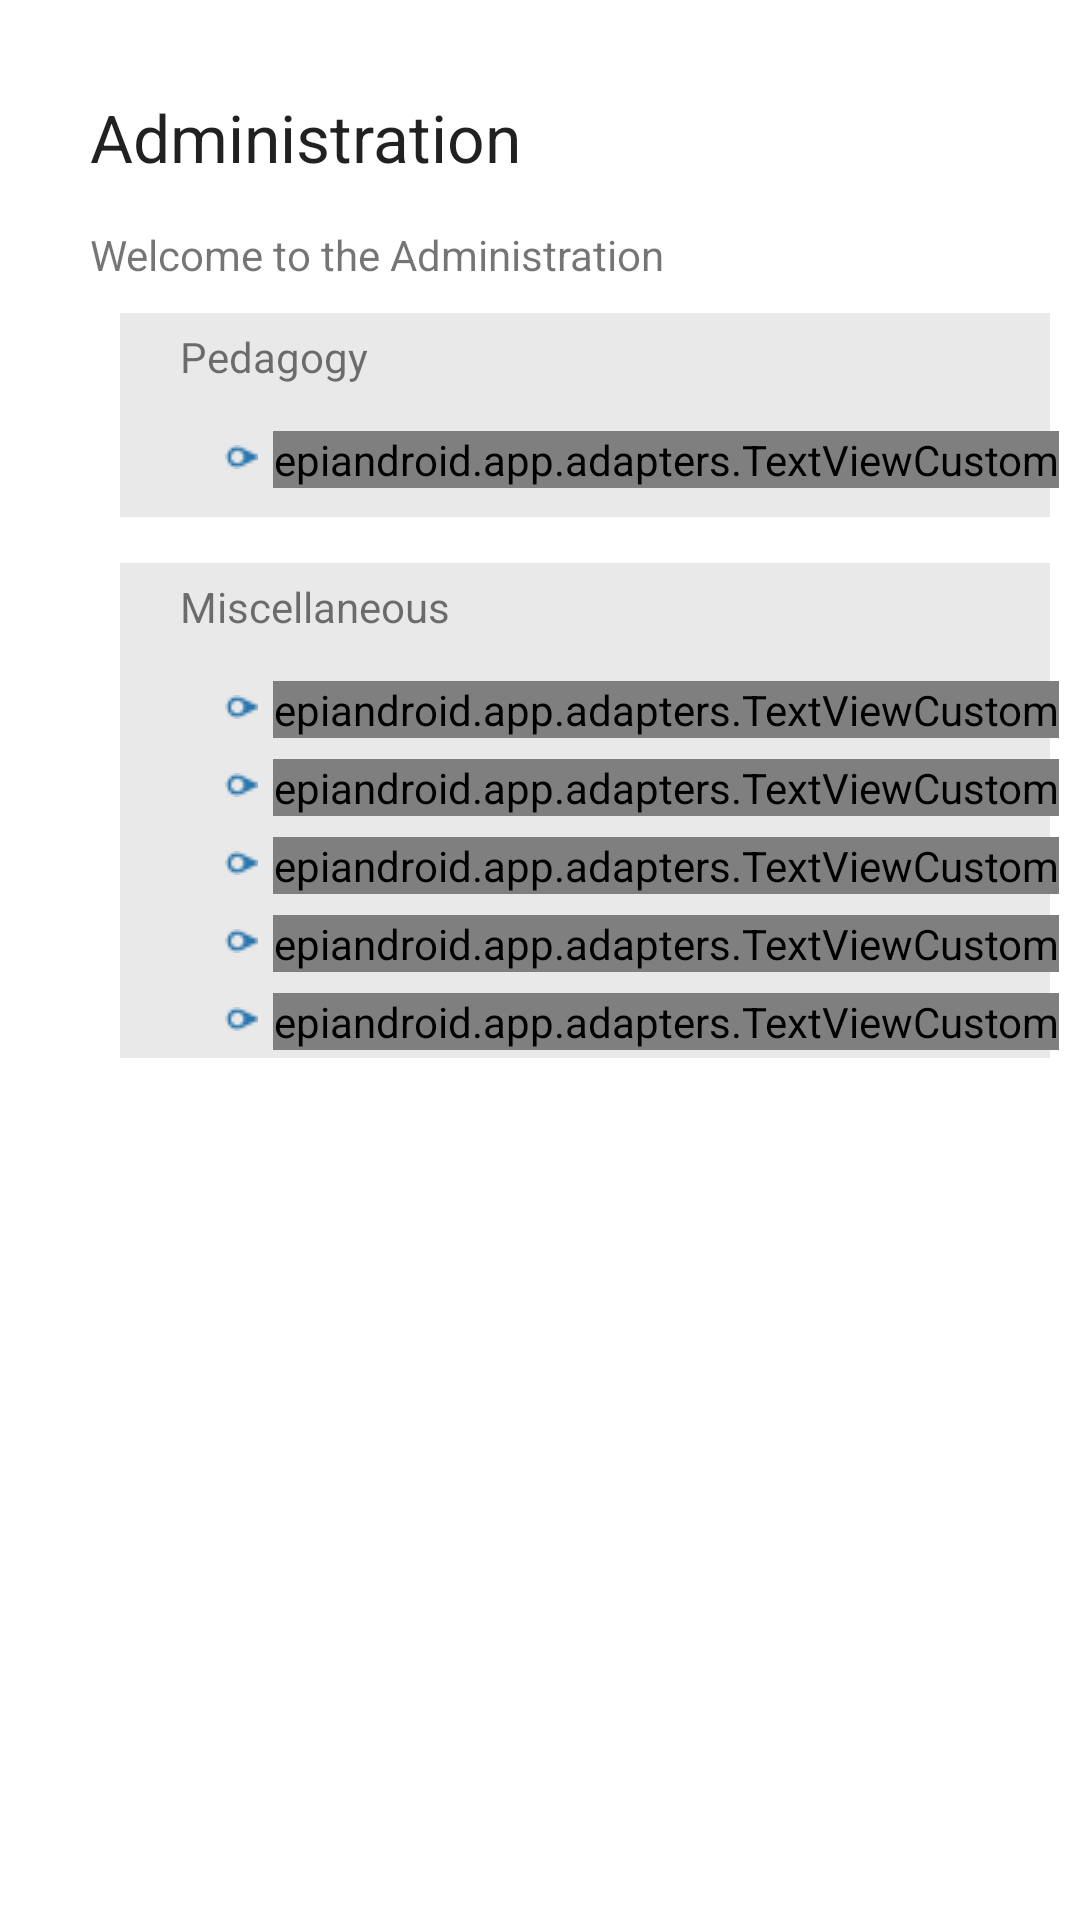

The Android layout XML behind this screen, and the referenced resources:
<!-- AndroidManifest.xml: fallback theme Theme.MaterialComponents.DayNight.NoActionBar -->
<!-- res/layout/administrationfragment.xml -->
<?xml version="1.0" encoding="utf-8"?>
<ScrollView xmlns:android="http://schemas.android.com/apk/res/android"
            android:id="@+id/ScrollView01"
            android:layout_width="match_parent"
            android:layout_height="match_parent"
            android:fillViewport="true"
            android:scrollbars="none" >
    <LinearLayout android:layout_width="match_parent"
                  android:layout_height="match_parent">
        <RelativeLayout xmlns:android="http://schemas.android.com/apk/res/android"
                        android:orientation="vertical"
                        android:layout_width="fill_parent"
                        android:layout_height="fill_parent"
                        android:id="@+id/administration_view"
                        android:clickable="true">

            <TextView
                    android:layout_width="wrap_content"
                    android:layout_height="wrap_content"
                    android:textAppearance="?android:attr/textAppearanceLarge"
                    android:text="@string/administration"
                    android:id="@+id/administration"
                    android:layout_marginTop="31dp"
                    android:layout_alignParentTop="true"
                    android:layout_alignParentLeft="true"
                    android:layout_alignParentStart="true"
                    android:layout_marginLeft="30dp"
                    android:layout_marginStart="30dp"/>

            <ImageView
                    android:layout_width="wrap_content"
                    android:layout_height="wrap_content"
                    android:id="@+id/background_one"
                    android:minHeight="30dp"
                    android:background="#E9E9E9"
                    android:layout_alignBottom="@+id/marks"
                    android:layout_alignRight="@+id/marks"
                    android:layout_alignEnd="@+id/marks"
                    android:layout_alignLeft="@+id/welcome"
                    android:layout_alignStart="@+id/welcome"
                    android:layout_marginLeft="10dp"
                    android:layout_marginRight="10dp"
                    android:layout_marginBottom="-10dp"
                    android:layout_below="@+id/welcome"
                    android:layout_marginTop="10dp"
                    android:layout_alignParentLeft="false"
                    android:layout_alignParentRight="true"/>

            <TextView
                    android:layout_width="wrap_content"
                    android:layout_height="wrap_content"
                    android:textAppearance="?android:attr/textAppearanceSmall"
                    android:text="@string/welcome"
                    android:id="@+id/welcome"
                    android:layout_below="@+id/administration"
                    android:layout_alignLeft="@+id/administration"
                    android:layout_alignStart="@+id/administration"
                    android:layout_marginTop="15dp"/>

            <TextView
                    android:layout_width="wrap_content"
                    android:layout_height="wrap_content"
                    android:text="@string/pedagogy"
                    android:id="@+id/pedagogy"
                    android:layout_below="@+id/welcome"
                    android:layout_alignLeft="@+id/welcome"
                    android:layout_alignStart="@+id/welcome"
                    android:layout_marginLeft="30dp"
                    android:layout_marginStart="30dp"
                    android:layout_marginTop="15dp"/>

            <epiandroid.app.adapters.TextViewCustom
                    android:layout_width="wrap_content"
                    android:layout_height="wrap_content"
                    android:text="@string/marks"
                    android:id="@+id/marks"
                    android:layout_toEndOf="@+id/imageView"
                    android:textAppearance="?android:attr/textAppearanceSmall"
                    android:layout_alignTop="@+id/imageView"
                    android:layout_marginTop="-5dp"
                    android:layout_marginLeft="5dp"
                    ref="https://intra.epitech.eu/pedago/rating/"/>

            <ImageView
                    android:layout_width="wrap_content"
                    android:layout_height="wrap_content"
                    android:id="@+id/imageView"
                    android:background="@drawable/administration_tab"
                    android:layout_marginLeft="15dp"
                    android:layout_below="@+id/pedagogy"
                    android:layout_alignLeft="@+id/pedagogy"
                    android:layout_marginTop="20dp" />

            <ImageView android:layout_width="wrap_content"
                       android:layout_height="wrap_content"
                       android:id="@+id/background_two"
                       android:minHeight="165dp"
                       android:background="#E9E9E9"
                       android:layout_alignStart="@+id/background_one"
                       android:layout_marginTop="25dp"
                       android:layout_below="@+id/background_one"
                       android:layout_alignRight="@+id/background_one"
                       android:layout_alignParentEnd="false"
                       android:layout_alignParentStart="false" />

            <TextView android:layout_width="wrap_content"
                      android:layout_height="wrap_content"
                      android:text="@string/divers"
                      android:id="@+id/divers"
                      android:layout_alignTop="@+id/background_two"
                      android:layout_alignLeft="@+id/pedagogy"
                      android:layout_alignStart="@+id/pedagogy"
                      android:layout_marginTop="5dp" />

            <ImageView android:layout_width="wrap_content"
                       android:layout_height="wrap_content"
                       android:id="@+id/image_planning"
                       android:background="@drawable/administration_tab"
                       android:layout_below="@+id/divers"
                       android:layout_alignLeft="@+id/imageView"
                       android:layout_marginTop="20dp" />

            <epiandroid.app.adapters.TextViewCustom
                    android:layout_width="wrap_content"
                    android:layout_height="wrap_content"
                    android:textAppearance="?android:attr/textAppearanceSmall"
                    android:text="@string/planning"
                    android:id="@+id/planning"
                    android:layout_alignStart="@+id/marks"
                    android:layout_marginTop="-5dp"
                    android:layout_alignTop="@+id/image_planning"
                    android:clickable="true"
                    ref="https://intra.epitech.eu/annuel/instance/" />

            <ImageView android:layout_width="wrap_content"
                       android:layout_height="wrap_content"
                       android:id="@+id/image_documents"
                       android:background="@drawable/administration_tab"
                       android:layout_centerVertical="true"
                       android:layout_marginTop="18dp"
                       android:layout_below="@+id/image_planning"
                       android:layout_alignLeft="@+id/imageView" />

            <epiandroid.app.adapters.TextViewCustom
                    android:layout_width="wrap_content"
                    android:layout_height="wrap_content"
                    android:textAppearance="?android:attr/textAppearanceSmall"
                    android:text="@string/documents"
                    android:id="@+id/documents"
                    android:layout_centerVertical="true"
                    android:layout_alignStart="@+id/planning"
                    android:layout_alignTop="@+id/image_documents"
                    android:layout_marginTop="-5dp"
                    android:clickable="true"
                    ref="https://intra.epitech.eu/file/" />

            <epiandroid.app.adapters.TextViewCustom
                    android:layout_width="wrap_content"
                    android:layout_height="wrap_content"
                    android:textAppearance="?android:attr/textAppearanceSmall"
                    android:text="@string/autolink"
                    android:id="@+id/autoconnect_link"
                    android:layout_alignTop="@+id/image_autoconnect"
                    android:layout_alignStart="@+id/documents"
                    android:layout_marginTop="-5dp"
                    android:clickable="true"
                    ref="https://intra.epitech.eu/admin/autolog" />

            <ImageView android:layout_width="wrap_content"
                       android:layout_height="wrap_content"
                       android:id="@+id/image_autoconnect"
                       android:background="@drawable/administration_tab"
                       android:layout_marginTop="18dp"
                       android:layout_alignLeft="@+id/imageView"
                       android:layout_below="@+id/image_documents"/>

            <ImageView android:layout_width="wrap_content"
                       android:layout_height="wrap_content"
                       android:id="@+id/image_user_params"
                       android:background="@drawable/administration_tab"
                       android:layout_marginTop="18dp"
                       android:layout_alignStart="@+id/image_autoconnect"
                       android:layout_below="@+id/image_autoconnect"
                       android:layout_alignLeft="@+id/imageView" />

            <epiandroid.app.adapters.TextViewCustom
                    android:layout_width="wrap_content"
                    android:layout_height="wrap_content"
                    android:textAppearance="?android:attr/textAppearanceSmall"
                    android:text="@string/users_params"
                    android:id="@+id/user_parameters"
                    android:layout_alignStart="@+id/autoconnect_link"
                    android:layout_marginTop="-5dp"
                    android:layout_alignTop="@+id/image_user_params"
                    android:clickable="true"
                    ref="https://intra.epitech.eu/admin/parameters/" />

            <ImageView android:layout_width="wrap_content"
                       android:layout_height="wrap_content"
                       android:id="@+id/image_professor_doc"
                       android:background="@drawable/administration_tab"
                       android:layout_alignStart="@+id/image_user_params"
                       android:layout_marginTop="18dp"
                       android:layout_below="@+id/image_user_params"
                       android:layout_alignLeft="@+id/imageView" />

            <epiandroid.app.adapters.TextViewCustom
                    android:layout_width="wrap_content"
                    android:layout_height="wrap_content"
                    android:textAppearance="?android:attr/textAppearanceSmall"
                    android:text="@string/professors_doc"
                    android:id="@+id/professor_doc"
                    android:clickable="true"
                    android:layout_alignTop="@+id/image_professor_doc"
                    android:layout_alignStart="@+id/user_parameters"
                    android:layout_marginTop="-5dp"
                    ref="https://intra.epitech.eu/documentation/" />
        </RelativeLayout>
    </LinearLayout>
</ScrollView>
<!-- resources referenced by this layout -->
<resources>
  <!-- drawable administration_tab: png bitmap (drawable, 273 bytes) -->
  <string name="administration">Administration</string>
  <string name="autolink">Generate autologin link</string>
  <string name="divers">Miscellaneous</string>
  <string name="documents">Public Documents</string>
  <string name="marks">Analysis of module or activity</string>
  <string name="pedagogy">Pedagogy</string>
  <string name="planning">Annual schedule</string>
  <string name="professors_doc">Teacher documentation</string>
  <string name="users_params">User settings</string>
  <string name="welcome">Welcome to the Administration</string>
</resources>
